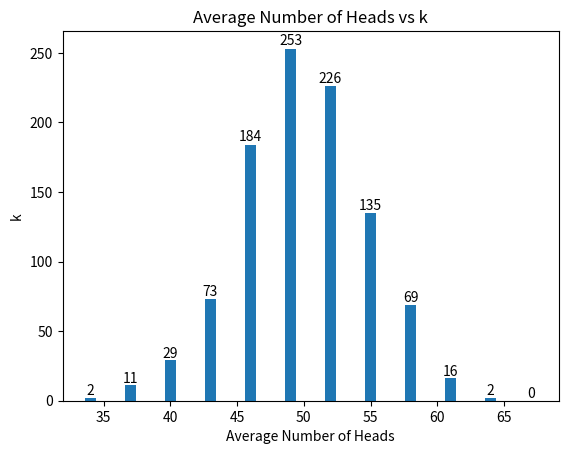

Here is the Python script that generated this plot:
# -*- coding: utf-8 -*-
"""
Created on Sat Nov  2 18:15:13 2019

[redacted]
[redacted]

EE 214 MP 1.1

"""
from statistics import mean
import numpy as np
import matplotlib.pyplot as plt

def toss_coin(): #function to toss a coin
    
    coin=np.random.randint(2) #use randint function to simulate coin flip 
    
    return coin; #toss coin returns 1 for heads, 0 for tails

def experiment(x,no_toss): #Fair coin is tossed no_toss times according to the problem, 
    no_heads=0
    no_tails=0
    result=np.zeros(no_toss)
    print("Tossing Coins 100 Times Trial:"+ str(x+1))
    for x in range(0,no_toss): #simulate coin toss 100 times
        result[x]=toss_coin()

    for i in result: #count the number of heads and tails
        if i ==1:
            no_heads = no_heads+1
        if i==0:
            no_tails = no_tails+1
            
    return no_heads,no_tails;


def sum_of_3Sk(i,j,k):
    
    sum_3sk = S_heads[i-1]+S_heads[j-1]+S_heads[k-1]
    return sum_3sk;

no_toss=100 # Set the number of toss according to the problem
no_repetition=1000 #Set the number of experiment repetition according to the problem
heads_per_repetition=np.zeros(no_repetition) # initialize numpy array for containing number of heads per experiment
tails_per_repetition=np.zeros(no_repetition) # initialize numpy array for containing number of tails per experiment

for x in range(0,no_repetition): # repeat the experiment 1000 times
       heads_per_repetition[x],tails_per_repetition[x] =experiment(x,no_toss) #returns the number of heads and tails per repetition
       

N_no_repetition=np.zeros(no_repetition)
S_heads=np.zeros(no_toss)
S_tails=np.zeros(no_toss)

for S_k in range(0,no_toss):#Calculate how many trials yield n no of heads, 
    #where the maxinum possible number of heads per trial is 100 since there is 100 toss per trial
    for n in range(0,N_no_repetition.size) :
        if heads_per_repetition[n]==S_k+1:
            S_heads[S_k] = S_heads[S_k]+1 #count the number of trials with S_K+1 heads



#A
c=33
a1=np.zeros(12)
ave1=np.zeros(12)
i=0
for x in range(0,36,3):    
    a1[i]= sum_of_3Sk(c+x,c+x+1,c+x+2) 
    ave1[i]= mean([c+x,c+x+1,c+x+2])
    print('N_1000(S_%d) + N_1000(S_%d) + N_1000(S_%d) = %d' % (c+x,c+x+1,c+x+2,a1[i]))
    i=i+1
#G1=sum_of_3Sk(33,34,35)
#G2=sum_of_3Sk(36,37,38)
#G3=sum_of_3Sk(39,40,41)
#G4=sum_of_3Sk(42,43,44)
#G5=sum_of_3Sk(45,46,47)
#G6=sum_of_3Sk(48,49,50)
#G7=sum_of_3Sk(51,52,53)
#G8=sum_of_3Sk(54,55,56)
#G9=sum_of_3Sk(57,58,59)
#G10=sum_of_3Sk(60,61,62)
#G11=sum_of_3Sk(63,64,65)
#G12=sum_of_3Sk(66,67,68)

#ave = ['34','37','40','43','46','49','52','55','58','61','64','67']
#k = [G1,G2,G3,G4,G5,G6,G7,G8,G9,G10,G11,G12]
 
# Plot the bar graph
plot = plt.bar(ave1,a1)
 
# Add the data value on head of the bar
for value in plot:
    height = value.get_height()
    plt.text(value.get_x() + value.get_width()/2.,
             1.002*height,'%d' % int(height), ha='center', va='bottom')
 
# Add labels and title
plt.title("Average Number of Heads vs k")
plt.xlabel("Average Number of Heads")
plt.ylabel("k")
 
# Display the graph on the screen
plt.show()